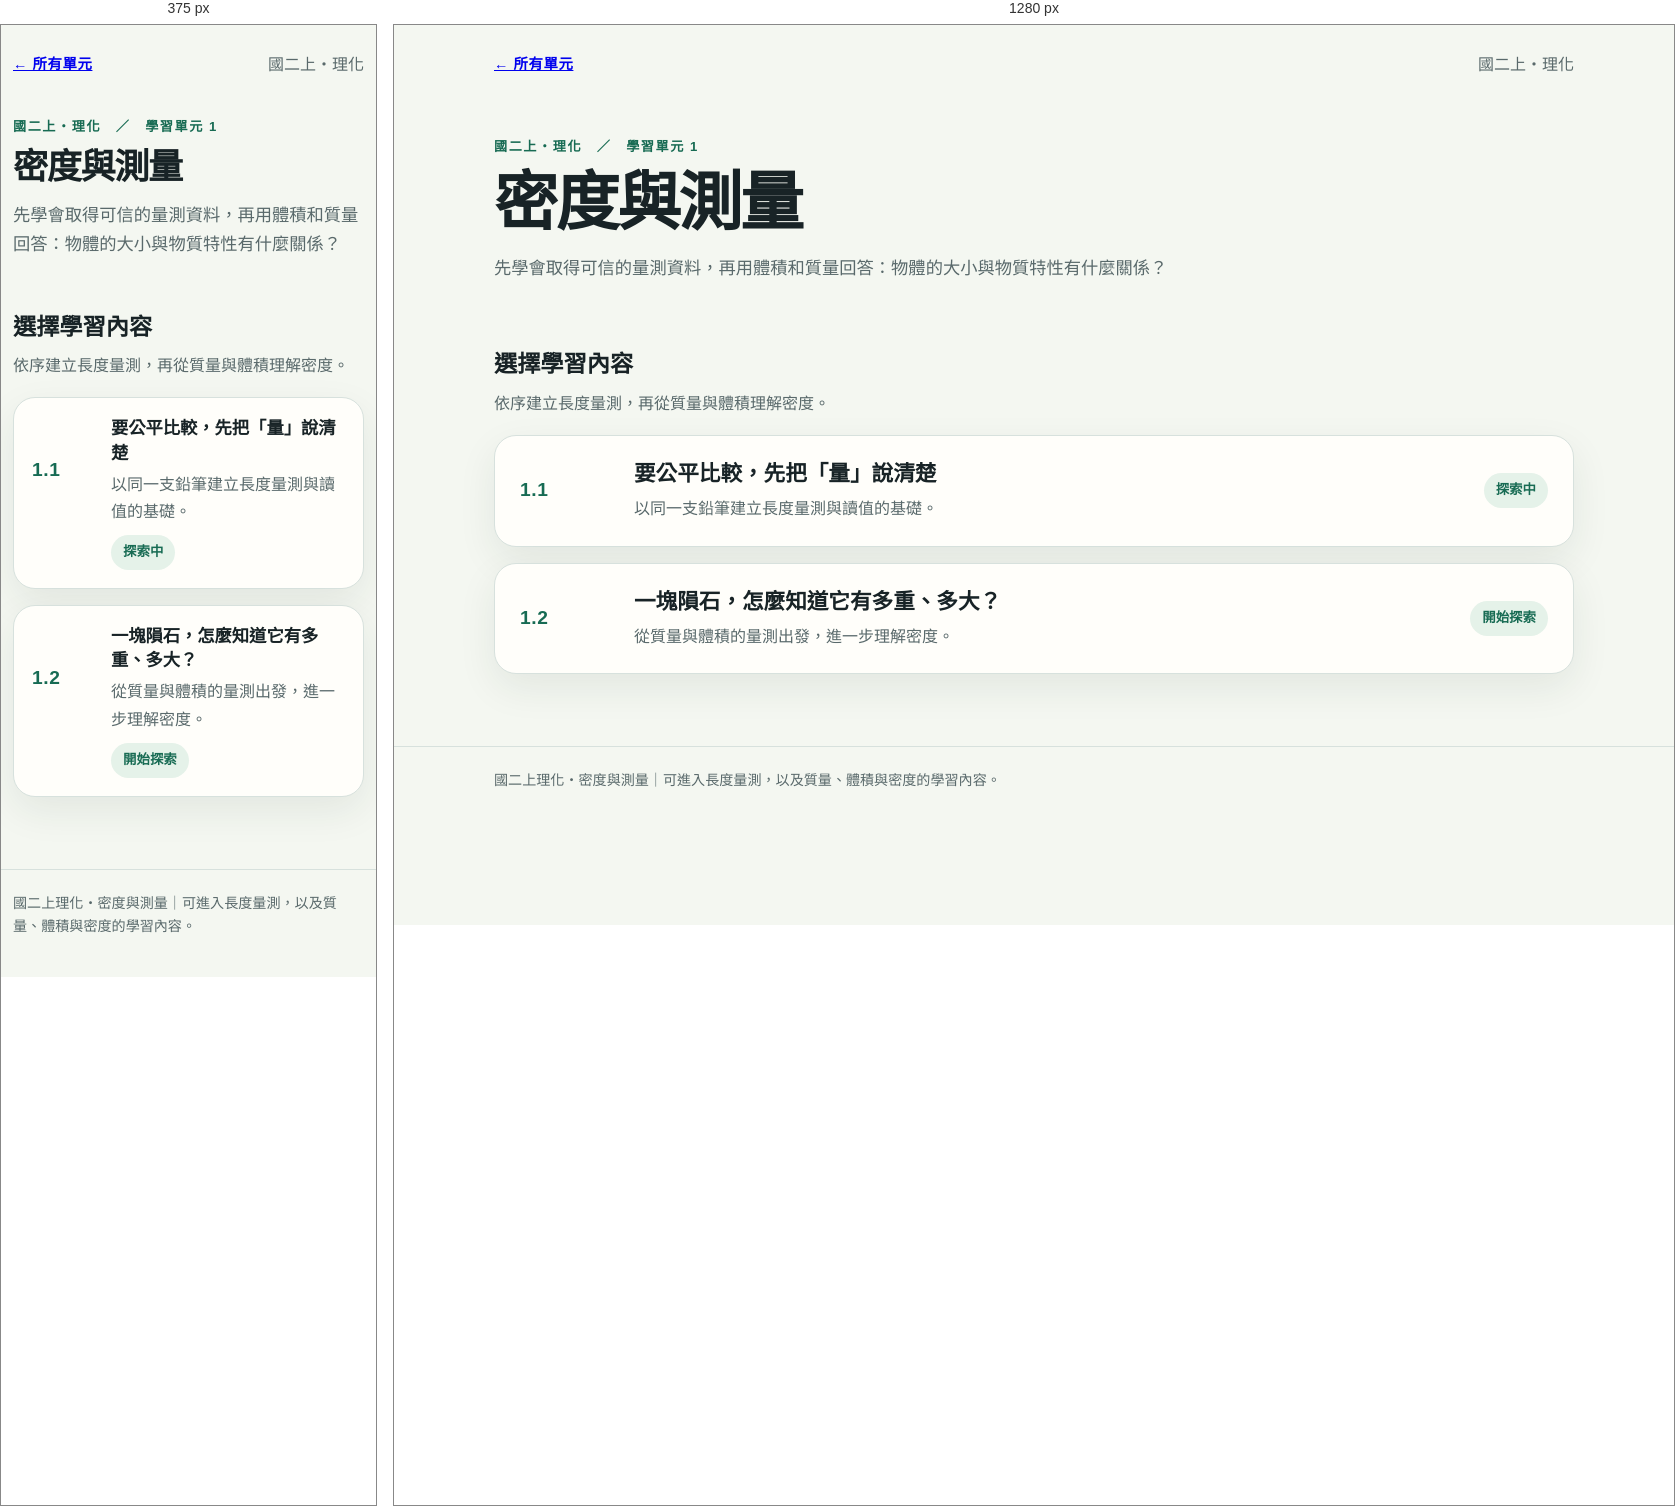
Rendered at 375 px and 1280 px, left to right.

<!-- file: index.html -->
<!doctype html>
<html lang="zh-Hant">
<head>
  <meta charset="utf-8">
  <meta name="viewport" content="width=device-width, initial-scale=1">
  <meta name="description" content="密度與測量單元總覽：從量測方法、體積到密度，逐步建立比較物體的依據。">
  <title>密度與測量｜國二上理化</title>
  <style>
    :root {
      color-scheme: light;
      --ink: #182326;
      --muted: #59696b;
      --line: #d7e1dd;
      --paper: #f4f7f1;
      --card: #fffefa;
      --green: #176b53;
      --green-pale: #e5f2e9;
      --orange: #bc612b;
      --shadow: 0 14px 38px rgb(21 47 38 / 8%);
      font-family: "Noto Sans TC", "PingFang TC", "Microsoft JhengHei", system-ui, sans-serif;
    }
    * { box-sizing: border-box; }
    body { margin: 0; background: var(--paper); color: var(--ink); line-height: 1.7; }
    .shell { width: min(1080px, calc(100% - 40px)); margin: 0 auto; }
    .masthead { padding: 26px 0 18px; }
    .brand-row { display: flex; justify-content: space-between; gap: 16px; align-items: center; }
    .brand { font-size: .9rem; font-weight: 800; letter-spacing: .04em; }
    .crumb, .part-detail, .sequence-note { color: var(--muted); }
    .hero { max-width: 760px; padding: 58px 0 44px; }
    .eyebrow { color: var(--green); font-size: .82rem; font-weight: 800; letter-spacing: .12em; }
    h1 { margin: 8px 0 14px; font-size: clamp(2.2rem, 5vw, 4rem); line-height: 1.15; letter-spacing: -.04em; }
    .hero p { max-width: 680px; margin: 0; color: var(--muted); font-size: 1.08rem; }
    main { padding: 0 0 72px; }
    .section-heading { display: flex; align-items: end; justify-content: space-between; gap: 20px; margin-bottom: 18px; }
    h2 { margin: 0; font-size: 1.45rem; }
    .sequence-note { margin: 5px 0 0; }
    .parts { display: grid; gap: 16px; }
    .part-card {
      display: grid; grid-template-columns: 94px minmax(0, 1fr) auto; gap: 20px; align-items: center;
      padding: 23px 25px; border: 1px solid var(--line); border-radius: 22px;
      background: var(--card); box-shadow: var(--shadow); color: inherit; text-decoration: none;
    }
    a.part-card { transition: transform .18s ease, border-color .18s ease, box-shadow .18s ease; }
    a.part-card:hover, a.part-card:focus-visible { transform: translateY(-2px); border-color: var(--green); outline: 3px solid rgb(23 107 83 / 14%); }
    .part-number { color: var(--green); font-size: 1.2rem; font-weight: 850; letter-spacing: .03em; }
    .part-title { margin: 0; font-size: clamp(1.08rem, 2.3vw, 1.35rem); line-height: 1.4; }
    .part-detail { margin: 6px 0 0; }
    .part-status { flex: 0 0 auto; padding: 6px 12px; border-radius: 999px; background: var(--green-pale); color: var(--green); font-size: .84rem; font-weight: 800; }
    .part-status.pending { background: #edf0ed; color: #66716f; }
    footer { padding: 22px 0 38px; border-top: 1px solid var(--line); color: var(--muted); font-size: .88rem; }
    @media (max-width: 640px) {
      .shell { width: min(100% - 24px, 620px); }
      .hero { padding: 38px 0 30px; }
      .section-heading { display: block; }
      .part-card { grid-template-columns: 65px minmax(0, 1fr); gap: 10px 14px; padding: 18px; }
      .part-status { grid-column: 2; justify-self: start; }
    }
    @media (prefers-reduced-motion: reduce) { *, *::before, *::after { scroll-behavior: auto !important; transition-duration: .01ms !important; } }
  </style>
</head>
<body>
  <header class="shell masthead">
    <div class="brand-row"><a class="brand" href="../../index.html">← 所有單元</a><span class="crumb">國二上・理化</span></div>
    <div class="hero">
      <div class="eyebrow">國二上・理化　／　學習單元 1</div>
      <h1>密度與測量</h1>
      <p>先學會取得可信的量測資料，再用體積和質量回答：物體的大小與物質特性有什麼關係？</p>
    </div>
  </header>
  <main class="shell">
    <div class="section-heading">
      <div>
        <h2>選擇學習內容</h2>
        <p class="sequence-note">依序建立長度量測，再從質量與體積理解密度。</p>
      </div>
    </div>
    <section class="parts" aria-label="密度與測量的學習內容">
      <a class="part-card" href="parts/1.1/index.html">
        <span class="part-number">1.1</span>
        <span>
          <h3 class="part-title">要公平比較，先把「量」說清楚</h3>
          <p class="part-detail">以同一支鉛筆建立長度量測與讀值的基礎。</p>
        </span>
        <span class="part-status">探索中</span>
      </a>
      <a class="part-card" href="parts/1.2/index.html" aria-label="開始學習：一塊隕石，怎麼知道它有多重、多大？">
        <span class="part-number">1.2</span>
        <span>
          <h3 class="part-title">一塊隕石，怎麼知道它有多重、多大？</h3>
          <p class="part-detail">從質量與體積的量測出發，進一步理解密度。</p>
        </span>
        <span class="part-status">開始探索</span>
      </a>
    </section>
  </main>
  <footer><div class="shell">國二上理化・密度與測量｜可進入長度量測，以及質量、體積與密度的學習內容。</div></footer>
</body>
</html>